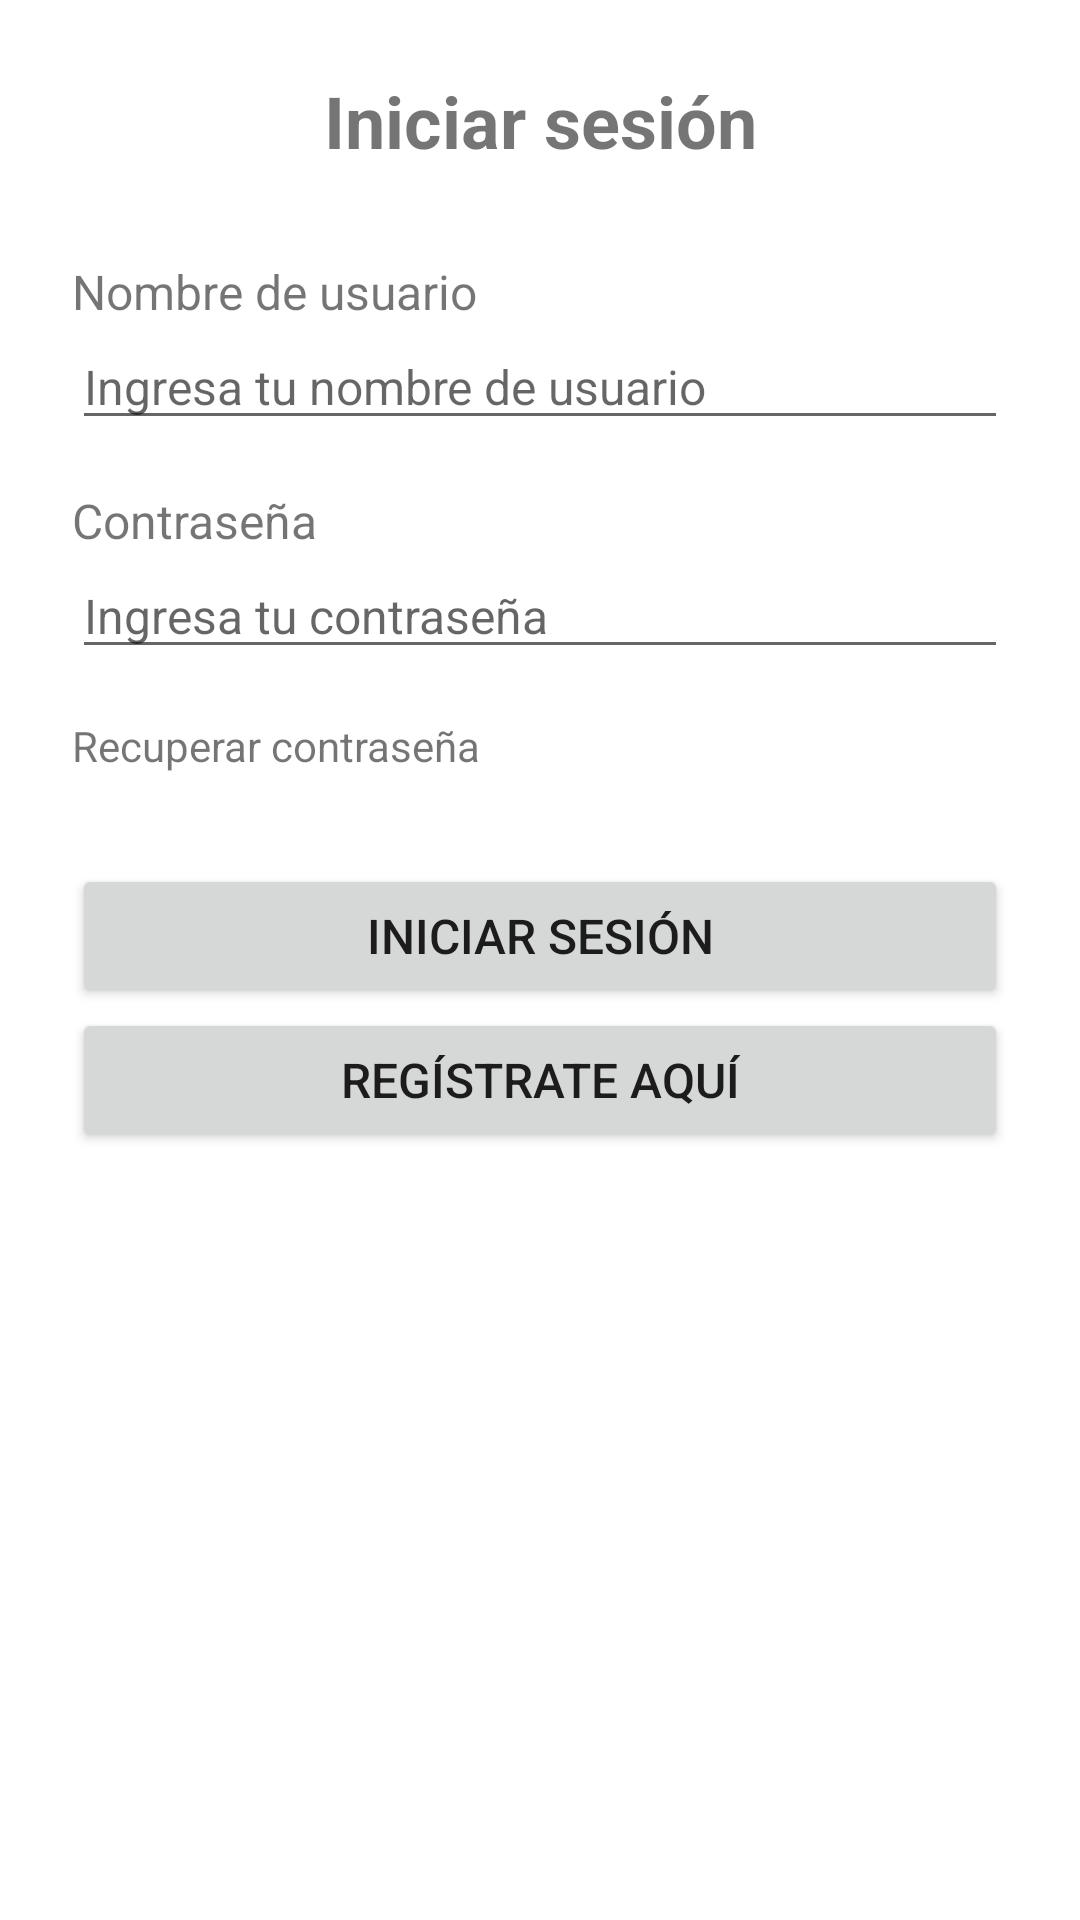

Layout XML and referenced resources for this Android screen:
<!-- AndroidManifest.xml: application theme Theme.SurMarket -->
<!-- res/layout/fragment_login.xml -->
<?xml version="1.0" encoding="utf-8"?>
<ScrollView xmlns:android="http://schemas.android.com/apk/res/android"
    xmlns:tools="http://schemas.android.com/tools"
    android:layout_width="match_parent"
    android:layout_height="match_parent"
    tools:context=".FragmentLogin">

    <LinearLayout
        android:layout_width="match_parent"
        android:layout_height="wrap_content"
        android:orientation="vertical"
        android:padding="@dimen/frg_container_padding">

        
        <View
            android:layout_width="match_parent"
            android:layout_height="0dp"
            android:layout_weight="1" />

        
        <TextView
            android:id="@+id/txb_frg_login_title"
            android:layout_width="match_parent"
            android:layout_height="wrap_content"
            android:text="@string/frg_login_title"
            android:textSize="@dimen/frg_title_text_size"
            android:textStyle="bold"
            android:gravity="center"
            android:layout_marginBottom="@dimen/margin_bottom_large" />

        
        <TextView
            android:id="@+id/txb_frg_login_username"
            android:layout_width="wrap_content"
            android:layout_height="wrap_content"
            android:text="@string/frg_login_username"
            android:textSize="@dimen/label_text_size" />

        
        <EditText
            android:id="@+id/etx_frg_login_username"
            android:layout_width="match_parent"
            android:layout_height="wrap_content"
            android:hint="@string/frg_login_username_hint"
            android:inputType="text"
            android:textSize="@dimen/label_text_size"
            android:layout_marginBottom="@dimen/margin_bottom_small" />

        
        <TextView
            android:id="@+id/txb_frg_login_password"
            android:layout_width="wrap_content"
            android:layout_height="wrap_content"
            android:text="@string/frg_login_password"
            android:textSize="@dimen/label_text_size" />

        
        <EditText
            android:id="@+id/etx_frg_login_password"
            android:layout_width="match_parent"
            android:layout_height="wrap_content"
            android:hint="@string/frg_login_password_hint"
            android:inputType="textPassword"
            android:textSize="@dimen/label_text_size"
            android:layout_marginBottom="@dimen/margin_bottom_small" />

        
        <TextView
            android:id="@+id/txb_frg_login_recover_password"
            android:layout_width="wrap_content"
            android:layout_height="wrap_content"
            android:text="@string/frg_login_recover_password"
            android:textSize="14sp"
            android:clickable="true"
            android:focusable="true"
            android:layout_marginBottom="@dimen/margin_bottom_large" />

        
        <View
            android:layout_width="match_parent"
            android:layout_height="0dp"
            android:layout_weight="2" />

        
        <Button
            android:id="@+id/btn_frg_login_login"
            android:layout_width="match_parent"
            android:layout_height="wrap_content"
            android:text="@string/frg_login_login"
            android:textSize="@dimen/label_text_size" />

        
        <Button
            android:id="@+id/btn_frg_login_register"
            android:layout_width="match_parent"
            android:layout_height="wrap_content"
            android:text="@string/frg_login_register"
            android:textSize="@dimen/label_text_size" />

    </LinearLayout>
</ScrollView>
<!-- resources referenced by this layout -->
<resources>
  <dimen name="frg_container_padding">24dp</dimen>
  <dimen name="frg_title_text_size">24sp</dimen>
  <dimen name="label_text_size">16sp</dimen>
  <dimen name="margin_bottom_large">30dp</dimen>
  <dimen name="margin_bottom_small">16dp</dimen>
  <string name="frg_login_login">Iniciar sesión</string>
  <string name="frg_login_password">Contraseña</string>
  <string name="frg_login_password_hint">Ingresa tu contraseña</string>
  <string name="frg_login_recover_password">Recuperar contraseña</string>
  <string name="frg_login_register">Regístrate aquí</string>
  <string name="frg_login_title">Iniciar sesión</string>
  <string name="frg_login_username">Nombre de usuario</string>
  <string name="frg_login_username_hint">Ingresa tu nombre de usuario</string>
  <style name="Theme.SurMarket" parent="Theme.MaterialComponents.DayNight.DarkActionBar">
          
          <item name="colorPrimary">@color/purple_500</item>
          <item name="colorPrimaryVariant">@color/purple_700</item>
          <item name="colorOnPrimary">@color/white</item>
          
          <item name="colorSecondary">@color/teal_200</item>
          <item name="colorSecondaryVariant">@color/teal_700</item>
          <item name="colorOnSecondary">@color/black</item>
          
          <item name="android:statusBarColor">?attr/colorPrimaryVariant</item>
          
      </style>
  <!-- not gathered from this repository: default colours our renderer supplied (Android Studio template values) -->
  <color name="purple_500">#FF6200EE</color>
  <color name="purple_700">#FF3700B3</color>
  <color name="teal_200">#FF03DAC5</color>
  <color name="teal_700">#FF018786</color>
  <color name="black">#FF000000</color>
  <color name="white">#FFFFFFFF</color>
</resources>
